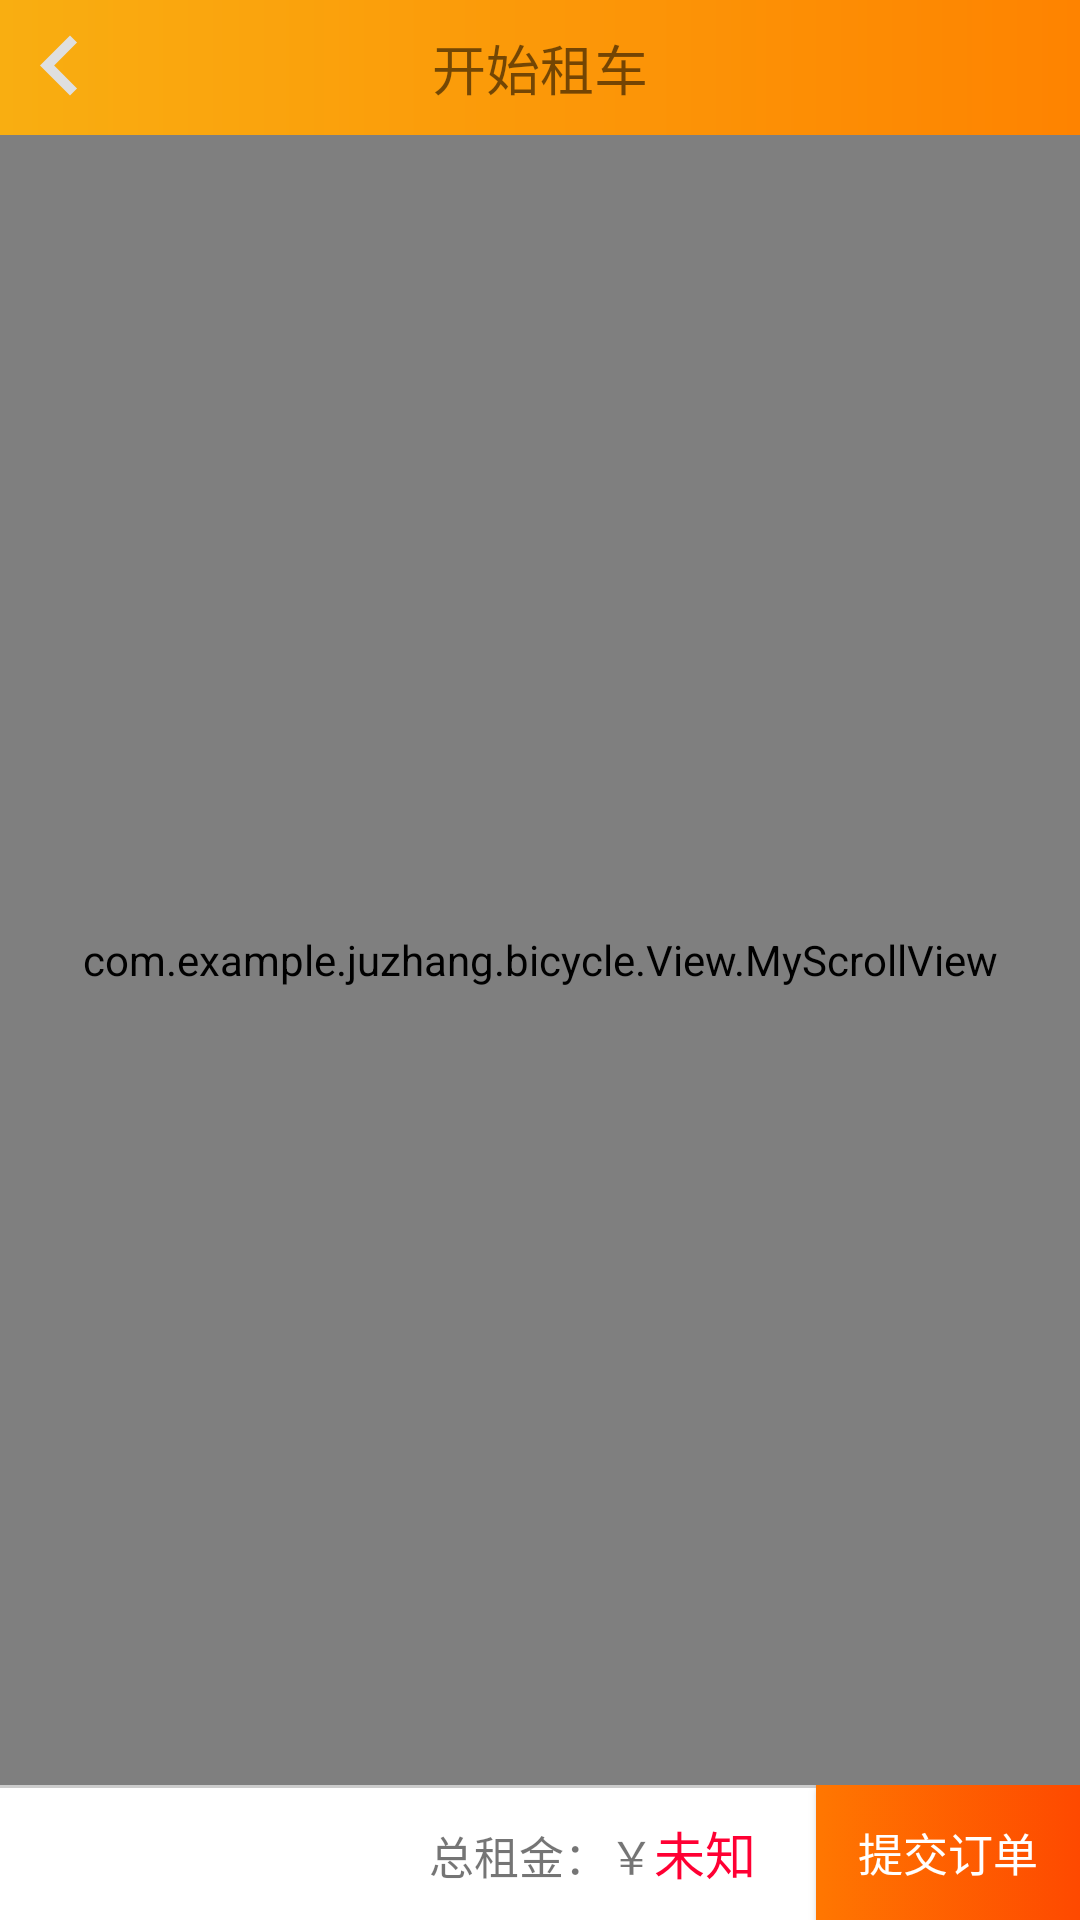

Here is an Android app screen rendered from its layout file. Give the layout XML and the strings, colors and styles it references.
<!-- AndroidManifest.xml: application theme MyAppTheme -->
<!-- res/layout/activity_order.xml -->
<?xml version="1.0" encoding="utf-8"?>
<RelativeLayout xmlns:android="http://schemas.android.com/apk/res/android"
    xmlns:tools="http://schemas.android.com/tools"
    xmlns:juzhangextraitem="http://schemas.android.com/apk/res-auto"
    android:layout_width="match_parent"
    android:layout_height="match_parent"
    tools:context="com.example.juzhang.bicycle.Activity.OrderActivity"
    android:weightSum="1">
    <LinearLayout
        android:layout_width="match_parent"
        android:orientation="vertical"
        android:background="#e9e9e9"
        android:layout_height="match_parent"
        android:layout_alignParentTop="true">
        
        <RelativeLayout
            android:id="@+id/ll_order_head"
            android:layout_width="match_parent"
            android:orientation="horizontal"
            android:background="@drawable/shape_home_head"
            android:layout_height="45dp"
            >
            <TextView
                android:id="@+id/tv_order_head_title"
                android:layout_width="match_parent"
                android:layout_height="match_parent"
                android:text="@string/tv_startrental"
                android:textSize="18sp"
                android:gravity="center" />
            <ImageView
                android:layout_width="40dp"
                android:layout_height="wrap_content"
                android:layout_alignParentLeft="true"
                android:onClick="backPress"
                android:contentDescription="@string/iv_picture"
                android:src="@drawable/ic_left" />
        </RelativeLayout>
        
        <com.example.juzhang.bicycle.View.MyScrollView
            android:layout_width="match_parent"
            android:layout_height="0dp"
            android:layout_weight="1">
            <LinearLayout
                android:layout_width="match_parent"
                android:layout_height="wrap_content"
                android:orientation="vertical">
                
                <RelativeLayout
                    android:id="@+id/rl_order_distributiontype"
                    android:onClick="buttonClick"
                    android:paddingLeft="20dp"
                    android:paddingRight="20dp"
                    android:background="@drawable/selector_order_distributiontype_bg"
                    android:layout_width="match_parent"
                    android:layout_gravity="center"
                    android:layout_height="60dp">
                    <TextView
                        android:gravity="center_vertical"
                        android:layout_width="wrap_content"
                        android:layout_height="match_parent"
                        android:text="@string/tv_distribution" />
                    <TextView
                        android:id="@+id/tv_order_distributiontype"
                        android:layout_alignParentRight="true"
                        android:textSize="16sp"
                        android:gravity="center_vertical"
                        android:layout_width="wrap_content"
                        android:layout_height="match_parent"
                        android:text="@string/tv_ridetoyou"
                        />
                </RelativeLayout>
                
                <com.example.juzhang.bicycle.View.ClearEditText
                    android:id="@+id/cet_order_inputaddress"
                    android:layout_width="match_parent"
                    android:layout_height="50dp"
                    android:background="@drawable/shape_itemtop_line"
                    android:hint="@string/tv_inputaddress"
                    android:inputType="textMultiLine"
                    android:paddingBottom="10dp"
                    android:paddingLeft="20dp"
                    android:paddingRight="20dp"
                    android:paddingTop="10dp"
                    android:textSize="15sp" />

                <TextView
                    android:id="@+id/tv_order_contact_ridetoyouself"
                    android:visibility="gone"
                    android:layout_width="match_parent"
                    android:layout_marginTop="5dp"
                    android:layout_height="50dp"
                    android:gravity="center"
                    android:background="@drawable/selector_order_distributiontype_bg"
                    android:text="@string/tv_shopaddress" />


                
                <LinearLayout
                    android:layout_marginTop="15dp"
                    android:id="@+id/ll_order_bicycledetail"
                    android:layout_width="match_parent"
                    android:layout_height="wrap_content"
                    android:orientation="vertical">
                </LinearLayout>
                
                <LinearLayout
                    android:layout_width="match_parent"
                    android:layout_height="wrap_content"
                    android:layout_marginTop="15dp"
                    android:background="#FFFFFF">

                    <EditText
                        android:id="@+id/et_order_leave"
                        android:layout_width="match_parent"
                        android:layout_height="100dp"
                        android:layout_margin="20dp"
                        android:background="@drawable/shape_itemaround_line"
                        android:gravity="top"
                        android:hint="@string/tv_inputleave"
                        android:inputType="textMultiLine"
                        android:padding="10dp"
                        android:textSize="15sp" />
                </LinearLayout>
                
                <LinearLayout
                    android:layout_marginTop="15dp"
                    android:layout_width="match_parent"
                    android:orientation="vertical"
                    android:background="#FFFFFF"
                    android:layout_height="wrap_content">
                    <com.example.juzhang.bicycle.View.MyOrderExtraItem
                        android:layout_width="match_parent"
                        android:layout_height="wrap_content"
                        juzhangextraitem:extraitemtext="匿名购买"
                        />
                    <com.example.juzhang.bicycle.View.MyOrderExtraItem
                        android:background="@drawable/shape_order_num"
                        android:layout_width="match_parent"
                        android:layout_height="wrap_content"
                        juzhangextraitem:extraitemtext="使用优惠券"
                        />
                    <com.example.juzhang.bicycle.View.MyOrderExtraItem
                        android:background="@drawable/shape_order_num"
                        android:layout_width="match_parent"
                        android:layout_height="wrap_content"
                        juzhangextraitem:extraitemtext="使用延时保险"
                        />
                </LinearLayout>
            </LinearLayout>
        </com.example.juzhang.bicycle.View.MyScrollView>
        
        <LinearLayout
            android:gravity="center_vertical"
            android:background="@drawable/shape_itemtop_line"
            android:layout_width="match_parent"
            android:layout_height="45dp">
            <LinearLayout
                android:layout_width="0dp"
                android:paddingRight="20dp"
                android:layout_weight="1"
                android:gravity="end"
                android:layout_height="wrap_content">
                <TextView
                    android:layout_width="wrap_content"
                    android:layout_height="wrap_content"
                    android:textSize="15sp"
                    android:text="@string/tv_sumprice"
                    />
                <TextView
                    android:id="@+id/tv_order_payforride"
                    android:layout_width="wrap_content"
                    android:layout_height="wrap_content"
                    android:textSize="15sp"
                    />
                <TextView
                    android:layout_width="wrap_content"
                    android:layout_height="wrap_content"
                    android:textSize="15sp"
                    android:text="@string/tv_￥"
                    />
                <TextView
                    android:id="@+id/tv_order_sumprice"
                    android:layout_width="wrap_content"
                    android:layout_height="wrap_content"
                    android:textSize="17sp"
                    android:textColor="#ff0033"
                    android:text="@string/tv_unknown"
                    />
            </LinearLayout>
            <Button
                android:id="@+id/btn_order_submit"
                android:layout_alignParentRight="true"
                android:onClick="buttonClick"
                android:paddingLeft="10dp"
                android:paddingRight="10dp"
                android:background="@drawable/selector_btn_submit_bg"
                android:layout_width="wrap_content"
                android:text="@string/tv_submit"
                android:textSize="15sp"
                android:textColor="#FFF"
                android:layout_height="match_parent" />
        </LinearLayout>
    </LinearLayout>
</RelativeLayout>
<!-- resources referenced by this layout -->
<resources>
  <!-- drawable ic_left (drawable) -->
  <vector android:height="50dp" android:viewportHeight="24.0"
      android:viewportWidth="24.0"
      android:width="50dp"
      xmlns:android="http://schemas.android.com/apk/res/android">
      <path android:fillColor="#FFDFDFDF" android:pathData="M15.41,16.09l-4.58,-4.59 4.58,-4.59L14,5.5l-6,6 6,6z"/>
  </vector>
  <!-- drawable selector_btn_submit_bg (drawable) -->
  <?xml version="1.0" encoding="utf-8"?>
  <selector xmlns:android="http://schemas.android.com/apk/res/android">
      <item android:state_pressed="false">
          <shape>
              <gradient android:startColor="#FF7701" android:endColor="#FE4900" />
          </shape>
      </item>
      <item android:state_pressed="true">
          <shape>
              <gradient android:startColor="#CC7701" android:endColor="#AA4400" />
          </shape>
      </item>
  </selector>
  <!-- drawable selector_order_distributiontype_bg (drawable) -->
  <?xml version="1.0" encoding="utf-8"?>
  <selector xmlns:android="http://schemas.android.com/apk/res/android">
      <item android:state_pressed="false">
          <shape>
              <solid android:color="#FFFFFF"/>
          </shape>
      </item>
      <item android:state_pressed="true">
          <shape>
              <solid android:color="#CCCCCC"/>
          </shape>
      </item>
  </selector>
  <!-- drawable shape_home_head (drawable) -->
  <?xml version="1.0" encoding="utf-8"?>
  <shape xmlns:android="http://schemas.android.com/apk/res/android">
      <gradient
          android:startColor="#f9ae11"
          android:endColor="#fe8300"
          android:angle="0" />
  </shape>
  <!-- drawable shape_itemaround_line (drawable) -->
  <?xml version="1.0" encoding="utf-8"?>
  <shape xmlns:android="http://schemas.android.com/apk/res/android">
      <stroke android:color="#cccccc" android:width="1dp" />
      <solid android:color="#FFFFFF"/>
  </shape>
  <!-- drawable shape_itemtop_line (drawable) -->
  <?xml version="1.0" encoding="utf-8"?>
  <layer-list xmlns:android="http://schemas.android.com/apk/res/android">
      <item
          android:bottom="-1dp"
          android:left="-2dp"
          android:right="0dp"
          >
          <shape>
              <stroke android:color="#cccccc" android:width="1dp"/>
              <solid android:color="#FFFFFF"/>
          </shape>
      </item>
  </layer-list>
  <!-- drawable shape_order_num (drawable) -->
  <layer-list xmlns:android="http://schemas.android.com/apk/res/android">
      <item
          android:bottom="-1dp"
          android:left="-2dp"
          android:right="0dp"
          >
          <shape>
              <stroke android:color="#e9e9e9" android:width="1dp"/>
              <solid android:color="#FFFFFF"/>
          </shape>
      </item>
  </layer-list>
  <string name="iv_picture">图片</string>
  <string name="tv_distribution">配送方式</string>
  <string name="tv_inputaddress">请填写您的收货地址</string>
  <string name="tv_inputleave">这里输入您的留言,对本次交易的说明...</string>
  <string name="tv_ridetoyou">骑车上门</string>
  <string name="tv_shopaddress">请到实体店 重庆大学南门 进行取车</string>
  <string name="tv_startrental">开始租车</string>
  <string name="tv_submit">提交订单</string>
  <string name="tv_sumprice">总租金：</string>
  <string name="tv_unknown">未知</string>
  <style name="MyAppTheme" parent="AppTheme">
          <item name="windowActionBar">false</item>
          <item name="windowNoTitle">true</item>
          <item name="android:windowFullscreen">true</item>
      </style>
  <style name="AppTheme" parent="Theme.AppCompat.Light.DarkActionBar">
          
          <item name="colorPrimary">@color/colorPrimary</item>
          <item name="colorPrimaryDark">@color/colorPrimaryDark</item>
          <item name="colorAccent">@color/colorAccent</item>
      </style>
  <color name="colorPrimary">#3F51B5</color>
  <color name="colorPrimaryDark">#303F9F</color>
  <color name="colorAccent">#FF4081</color>
</resources>
